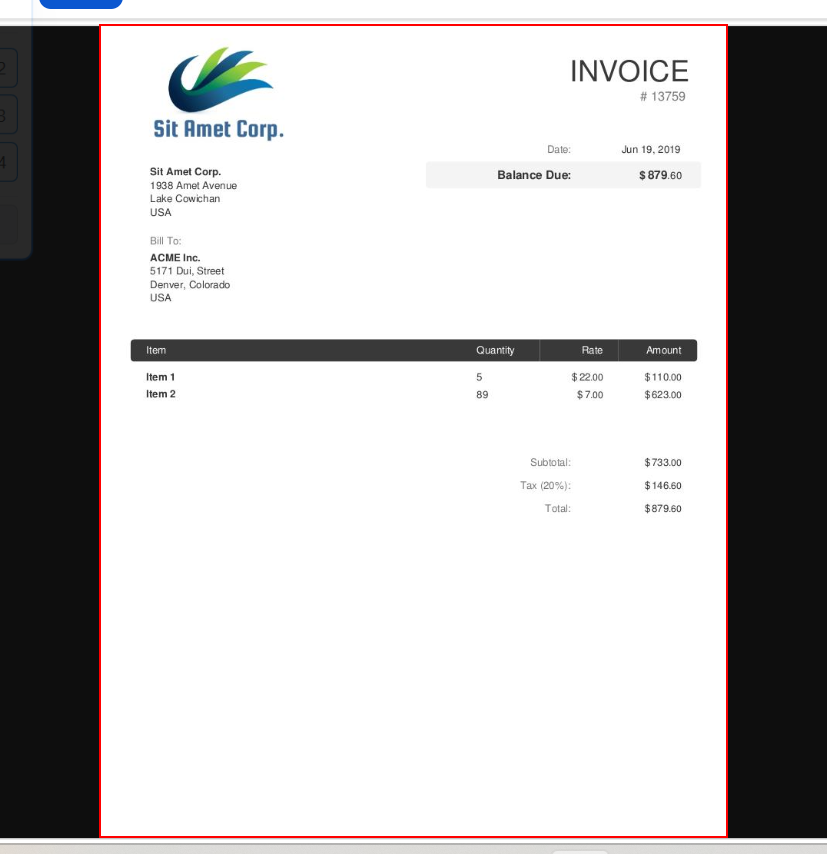
Workflow: OCR

Step 1: get-text from the image in window '2.jpg (816×1056)' (msedge.exe)
